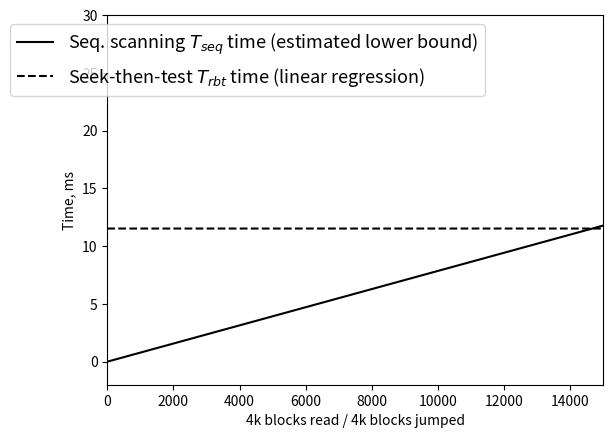

Reproduce this figure in Python. (Note: this script raises an exception after producing the figure.)
import numpy as np
import matplotlib.pyplot as plt

lx=np.array([1.000000e+02,3.000010e+07])
ly=np.array([4.390000e-03,2.946689e+03])

jx=np.array([2.404861e+08,1.205151e+09,8.166068e+07,2.516563e+08,-6.396211e+08,1.039111e+08,2.947634e+07,-7.326647e+08,1.327043e+09,-1.490293e+09,1.408857e+09,-8.176210e+08,8.087028e+08,-7.602585e+08,-4.785428e+07,-2.445648e+08,-3.777592e+08,1.214205e+09,-1.545098e+09,9.997783e+08,4.796851e+08,2.706688e+08,-1.187127e+09,-5.418685e+08,2.528609e+08,1.240276e+09,-4.921687e+08,-8.005417e+08,9.228071e+08,4.951617e+08,-1.510245e+09,1.255570e+09,-4.471710e+08,7.188991e+08,-6.402578e+08,-8.928336e+08,6.288518e+08,-6.107814e+08,3.280268e+08,2.369431e+06,4.640931e+07,-4.106001e+08,1.332232e+09,-1.292372e+09,9.766251e+08,-8.631059e+08,6.105473e+08,5.988659e+08,3.510994e+08,-1.128509e+09,-3.548809e+08,8.307844e+08,-8.578399e+08,6.054753e+08,9.495742e+07,-4.110205e+08,-3.017322e+08,-2.032528e+08,7.419630e+08,6.210749e+08,9.795038e+07,-5.743238e+08,-2.708392e+08,-3.492207e+08,1.445753e+08,1.236387e+09,-1.436013e+09,9.673856e+08,6.256053e+08,-1.107986e+09,9.697550e+08,-1.475469e+09,6.288976e+08,1.545034e+08,-6.203569e+08,-3.480024e+08,1.244923e+09,-9.809631e+06,5.690498e+07,-3.575031e+08,-9.443599e+08,1.655549e+09,-1.674202e+09,1.513255e+08,3.074993e+08,5.682387e+08,-2.596951e+08,5.767131e+06,1.710274e+08,6.762264e+08,-1.520642e+09,2.689778e+08,1.019026e+08,3.560029e+08,-8.024290e+07,2.464780e+08,-5.550940e+08,6.312280e+08,-9.336201e+08,7.051130e+07,-2.827995e+08,3.613492e+07,5.485674e+08,1.521396e+08,1.906383e+08,1.221690e+08,-3.898213e+08,-5.179642e+08,1.123594e+08,-1.389579e+08,1.078058e+09,-1.025959e+09,1.516591e+09,-4.021860e+08,-8.746335e+08,-3.233930e+08,1.660527e+08,1.013155e+09,-3.176258e+08,3.370800e+08,-4.581022e+08,3.092162e+08,6.060578e+08,-3.561996e+08,-1.288306e+09,3.318564e+08,-1.097216e+08,1.101251e+08,1.157043e+09,-1.043342e+09,1.806364e+08,6.802848e+08,-1.007207e+09,9.231623e+08,-1.315059e+09,1.330915e+09,-1.102152e+09,4.426031e+08,8.129510e+08,-9.897930e+08,1.096868e+08,-6.251631e+07,1.317317e+08,-5.212055e+08,1.682781e+09,-7.429019e+08,-8.445985e+08,-1.046912e+08,7.629471e+07,9.852594e+08,3.843034e+07,-1.878490e+08,-8.530081e+08,6.444881e+08,-5.440486e+08,-1.877890e+08,1.170303e+09,-6.537703e+08,-7.766389e+07,1.798622e+08,4.503717e+08,1.029725e+08,-1.287337e+09,1.590649e+09,-1.121349e+09,-4.549121e+08,7.740800e+08,-7.601758e+07,-1.230904e+07,-5.604526e+08,1.081673e+09,9.737773e+07,-6.229689e+08,1.213405e+09,-4.238278e+08,-1.087671e+09,4.705029e+08,8.790574e+08,-1.386321e+09,7.407561e+08,-2.831669e+08,7.995930e+08,-1.594577e+09,1.011309e+09,-7.034025e+08,8.858399e+06,8.235197e+08,4.669005e+08,-6.449119e+08,7.458558e+08,-1.500721e+09,-1.945402e+08,8.488283e+08,-6.405738e+08,1.396108e+09,-2.725206e+08,-1.095486e+09,2.270468e+07,-1.545797e+08,8.457302e+08,-5.377480e+08,7.331349e+08,-1.010417e+09,9.867668e+08,-2.009440e+08,7.132386e+08,-1.009045e+08,2.695589e+08,-5.551876e+08,-1.293267e+09,8.163565e+08,-6.443960e+08,1.265893e+09,-5.842617e+08,1.729542e+08,7.564486e+08,-5.754033e+08,-1.151010e+09,1.223349e+09,-1.220315e+09,1.742330e+09,-2.773717e+08,-1.414855e+09,4.436743e+08,1.229538e+09,-1.874703e+07,1.711538e+08,-1.819473e+09,3.957647e+06,1.776141e+09,-9.737427e+08,-5.337903e+08,5.557506e+08,1.633237e+08,4.529764e+08,3.548066e+08,-1.270921e+09,3.520719e+08,6.243655e+08,3.213747e+08,-1.135154e+09,-5.128032e+08,1.630504e+09,-1.822786e+09,1.050419e+09,-3.440257e+08,1.081146e+09,-1.672468e+09,6.524482e+08,1.570117e+08,-7.452997e+08,2.472942e+08,-1.203600e+08,-1.267140e+07,6.909685e+08,-1.038305e+09,-3.141844e+07,8.621223e+08,-7.102947e+08,-2.746079e+07,4.907795e+08,2.694877e+08,-5.612511e+08,1.240489e+09,-1.520714e+09,1.845251e+09,-5.521885e+08,-8.381099e+08,2.437973e+08,7.217698e+07,-5.167353e+08,1.256127e+09,-4.406263e+08,-1.033715e+09,1.580825e+09,-1.537691e+09,7.697428e+08,5.144874e+08,-1.062676e+09,1.422191e+09,-1.475985e+09,3.395082e+08,-4.779985e+08,5.511392e+08,3.268368e+08,2.129700e+08,-4.871663e+08,2.954183e+08,-8.784328e+08,5.621057e+08,2.679576e+08,-3.876533e+08,1.025552e+09,-2.932935e+08,-1.294648e+09,1.458363e+09,-4.015682e+08,3.006467e+08,-1.333272e+09,1.795754e+09,-1.774660e+09,1.035182e+08,1.098356e+09,-6.780255e+07,-9.301970e+08,5.316976e+08,5.419899e+08,-1.604542e+08,-1.101299e+09,1.626798e+09,-8.857470e+08,-4.297996e+08,-1.811776e+08,7.837381e+08,1.213396e+08,1.456591e+08,-1.150775e+09,1.781657e+09,-1.706406e+09,-7.568316e+07,3.902375e+08,7.090350e+08,-4.633365e+08,-7.316941e+08,4.157415e+08,3.894987e+08,7.266692e+08,1.417332e+07,-1.457338e+09,1.346923e+09,-1.435976e+08,-1.084514e+09,1.450441e+09,-1.192725e+09,9.951666e+08,-1.433281e+09,1.292498e+09,-6.103271e+08,3.597896e+08,3.851577e+08,-1.131013e+09,-3.319989e+08,-4.464186e+07,6.413346e+08,2.577808e+08,7.669773e+07,-9.725729e+08,1.060530e+09,-2.891289e+08,-7.254539e+08,1.178806e+09,1.011086e+08,-1.641889e+07,-1.238056e+09,1.322940e+09,3.993226e+08,-1.042516e+09,9.608372e+07,4.134959e+08,-3.523701e+08,-7.044772e+08,2.698983e+08,7.105991e+08,7.459636e+08,-9.228265e+08,-4.417179e+08,1.266207e+09,-1.583854e+09,1.095439e+09,-5.214865e+08,9.487876e+08,-3.557430e+07,-1.047444e+09,9.041457e+08,-1.347765e+09,1.357821e+09,-1.166640e+09,-3.668126e+08,4.648259e+08,6.917145e+08,-1.092267e+09,1.643632e+09,-1.354661e+09,1.038798e+09,2.116173e+08,1.622376e+08,-7.093629e+08,-8.308983e+08,2.583213e+08,-2.958669e+08,9.642153e+08,-4.461559e+08,-2.596858e+07,-4.726693e+08,2.998077e+08,1.198689e+09,-9.143872e+08,-5.814685e+08,-1.912068e+08,-1.290710e+07,1.044529e+09,5.636223e+08,1.454771e+08,-2.915248e+06,-6.797157e+08,-1.008329e+09,1.160947e+09,3.011277e+08,-1.569100e+09,1.819731e+09,-1.154641e+09,-5.138834e+08,1.315879e+09,-3.618183e+08,5.249148e+08,-6.199871e+08,-1.995808e+08,-1.844480e+08,6.965983e+08,5.874052e+07,-4.803150e+08,-4.866700e+08,-3.874154e+08,1.641200e+09,-9.593393e+08,-8.760772e+07,6.924050e+08,2.737571e+08,-6.690762e+08,3.072397e+08,4.548085e+08,-1.578073e+09,6.769035e+08,6.002855e+08,3.725372e+08,-1.762379e+09,1.351523e+09,-4.200411e+08,4.922741e+08,-2.361905e+07,-7.477936e+08,-6.623674e+08,1.609981e+09,-1.579398e+09,1.123298e+09,-1.258760e+07,-5.190141e+07,-1.029808e+09,1.756490e+09,-1.502787e+09,9.824577e+08,-6.773506e+08,1.580269e+08,5.950423e+08,-1.183634e+09,1.346171e+09,-1.446091e+09,1.462296e+09,-5.275554e+08,-1.616416e+08,-1.839894e+08,-7.274696e+07,2.138108e+08,6.868726e+08,-1.425987e+09,3.923896e+08,8.780189e+08,-7.446368e+07,1.663069e+08,-7.771907e+08,-9.808273e+07,-5.814866e+08,7.079256e+08,-6.355852e+08,-1.340098e+07,1.831224e+09,-6.481728e+08,-6.530239e+07,6.074571e+08,-8.452084e+08,5.793945e+08,-5.575688e+08,6.249247e+08,-1.410062e+09,3.747346e+07,1.588774e+09,-6.389108e+07,-1.602576e+09,1.097545e+09,-5.914465e+08,3.832664e+08,9.135556e+08,-6.641934e+08,5.970773e+08,-5.470554e+08,-1.366549e+08,-9.640583e+08,3.309635e+08,-2.111186e+08,1.349732e+09,-4.462272e+08,-3.092013e+08,7.682456e+08,-1.691827e+09,1.008739e+09,7.548446e+08,-5.456164e+07,-1.592959e+09,6.895422e+08,5.528955e+08,-2.906839e+08,-8.785469e+08,-4.673353e+06,3.342407e+08,-1.411255e+08,3.280011e+07,-2.244688e+08,-2.050166e+08,5.777082e+08,8.730763e+08,-7.964630e+08,9.609746e+08,-3.608518e+08,6.868272e+08,-5.894318e+08,-9.079072e+08,5.501723e+08,5.939935e+08,-5.769437e+08,3.390537e+08,-2.037578e+08,-1.023171e+09,2.985245e+07,5.644878e+08,-5.675140e+08,1.038591e+09,-8.281513e+08,1.331450e+09,-3.604095e+08,-1.386090e+08,-2.631387e+08,-6.510935e+08,1.130328e+09,-2.678120e+08,-3.168527e+08,9.892023e+08,-2.350119e+08,-5.413215e+08,7.841857e+08,-1.804787e+09,3.317548e+08,-1.227733e+07,1.303671e+09,-2.909699e+07,-1.472934e+09,7.142391e+08,-7.430457e+08,1.030764e+09,-8.392510e+08,6.335357e+08,-5.837078e+08,1.104475e+09,-3.896352e+08,-5.538553e+08,-4.785211e+08,9.963760e+08,6.786943e+08,-1.306672e+09,1.803418e+08,3.182848e+08,7.022022e+08,-8.279684e+07,-3.328087e+08,-3.149536e+08,-3.506089e+08,-4.557029e+08,4.802902e+08,-3.916623e+08,7.625422e+08,-6.890493e+08,-4.896602e+07,1.094297e+09,-7.013266e+08,1.060746e+09,-8.883251e+08,-2.677680e+07,-3.724982e+08,3.221543e+08,1.197945e+09,-1.211749e+09,9.556900e+08,-1.533246e+09,8.668394e+07,3.720964e+08,6.038220e+07,-5.857957e+08,1.562431e+09,-1.408407e+09,2.550156e+08,-4.047110e+08,1.057361e+09,-9.963073e+08,1.466017e+09,-1.422931e+09,6.422642e+08,-6.441583e+08,-1.190673e+08,1.316513e+09,-1.229779e+09,8.374334e+08,6.274635e+08,-1.472704e+09,-2.179473e+07,1.200954e+08,1.347609e+09,-7.161614e+08,-1.006399e+08,1.169070e+09,-3.940071e+08,-1.050178e+09,-4.267956e+07,5.616830e+08,-4.359407e+08,-1.499541e+08,1.127738e+09,-3.755585e+08,-7.357498e+08,5.426849e+08,3.635180e+08,-4.807342e+08,1.379739e+08,-7.266043e+08,4.764836e+08,-3.495340e+08,-2.051703e+06,1.118748e+09,-1.187651e+09,7.283949e+07,2.877770e+08,-4.639046e+08,1.104231e+09,-1.232243e+09,1.691700e+07,1.276395e+09,-1.306106e+09,1.558485e+09,-1.587250e+09,7.407375e+08,5.800711e+08,1.662267e+08,-3.094407e+08,5.373915e+08,-1.419574e+09,1.402102e+09,-1.566088e+09,1.661689e+09,-1.120940e+09,-3.483124e+08,2.508487e+08,-5.634634e+08,1.124479e+09,3.888225e+08,-1.484026e+09,1.794921e+09,3.928851e+07,-1.486078e+09,7.661849e+08,-1.148362e+09,7.342452e+08,1.053962e+09,-1.612267e+09,-1.150486e+08,1.775244e+09,-1.595350e+09,9.673881e+08,6.630962e+08,-3.686493e+07,-6.198618e+08,-7.436500e+08,5.432061e+08,-4.536351e+08,1.094393e+09,-1.066886e+09,2.742745e+08,3.490115e+08,-6.794486e+08,-1.756174e+07,1.375555e+09,-1.027761e+09,2.332869e+08,6.181333e+08,-1.662849e+09,4.281510e+08,1.281591e+09,-6.188679e+07,-1.486086e+09,-2.044873e+08,7.042981e+08,-4.869643e+08,5.297579e+08,-3.892236e+08,4.825245e+07,2.207508e+08,-5.675048e+08,6.003862e+08,1.188139e+09,-1.857934e+09,3.695628e+08,5.682771e+08,-6.480586e+08,1.106727e+09,1.146420e+08,-1.507191e+09,3.984137e+07,1.949580e+08,7.953458e+08,-6.396072e+08,3.713547e+08,2.341739e+07,4.801154e+08,6.046417e+08,-1.505933e+09,7.707915e+08,-9.207325e+08,-2.243423e+08,7.089048e+08,-2.593345e+08,-4.288296e+08,1.413203e+09,-7.462988e+08,1.009282e+08,1.023979e+09,-6.980464e+08,3.216791e+08,4.564745e+08,-9.766017e+07,-6.376657e+08,5.520659e+08,-1.681623e+09,1.245699e+08,-9.599263e+07,1.378630e+09,4.525343e+07,3.503417e+08,-5.350538e+08,4.341699e+08,-1.001796e+09,9.728226e+08,-1.341959e+09,1.169105e+09,-6.945456e+08,-7.373173e+08,1.810656e+09,-1.877279e+09,2.954754e+08,1.586313e+09,-1.362333e+09,2.300993e+08,1.157484e+09,-1.902655e+09,1.437326e+09,-8.890718e+08,1.074849e+09,-1.214246e+09,-3.734342e+08,1.337365e+09,-1.311906e+09,9.424253e+08,-6.409394e+07,-8.460449e+08,8.730367e+08,-1.600866e+08,7.265435e+08,-1.229193e+09,1.902552e+08,1.914897e+08,-6.010651e+08,1.141984e+09,-9.831713e+08,1.050110e+07,3.575641e+08,4.697667e+08,-7.268162e+08,2.073604e+07,5.460126e+08,-2.373824e+08,-5.404343e+08,1.331163e+09,-7.283044e+06,-1.336476e+09,1.188075e+09,-5.234825e+08,-2.720225e+08,3.093988e+08,4.097553e+08,-8.394152e+08,-3.067611e+08,1.245333e+09,1.030101e+08,-3.708550e+08,3.992880e+08,-1.171437e+09,-3.369831e+08,9.318730e+08,-2.531466e+08,-3.406864e+08,1.317321e+09,-1.048170e+09,9.952563e+08,3.341499e+08,-1.037669e+09,-7.946633e+08,8.039166e+08,3.829983e+08,-7.739272e+08,1.349929e+09,-1.807909e+09,6.391636e+08,5.336089e+08,1.383329e+08,-6.973123e+08,-2.318416e+08,-3.851496e+08,1.178149e+09,7.755719e+07,2.460567e+07,3.387338e+08,-2.292039e+08,-8.775451e+08,4.417439e+08,-6.000589e+08,-2.842986e+08,1.223832e+09,-1.131001e+09,6.475744e+08,-7.888811e+08,4.818382e+08,-1.825880e+08,1.164739e+08,-4.764306e+08,1.515619e+08,1.226288e+09,-1.271094e+09,9.554785e+08,-5.381969e+08,1.024626e+08,1.579240e+08,-3.925809e+08,9.355846e+08,-1.261992e+09,1.699277e+09,-1.715253e+09,2.657328e+08,1.508086e+09,-7.310623e+08,5.372485e+08,-6.147919e+08,-3.923286e+08,3.080446e+08,6.551467e+08,4.941531e+07,-2.920144e+08,1.768896e+08,-6.802776e+08,7.244688e+08,-1.323020e+09,4.843665e+08,-5.532597e+08,4.479174e+08,6.008404e+08,-1.223649e+09,7.934378e+08,-3.203548e+08,-3.472590e+08,1.748916e+09,-8.585517e+08,-2.447965e+08,-2.406434e+08,8.963511e+08,-1.262737e+09,2.569310e+08,6.421031e+08,-1.024465e+09,7.166223e+08,2.705591e+06,1.979982e+08,-6.996544e+08,1.535397e+09,-1.943303e+08,-3.916098e+08,4.306044e+07,-1.449150e+08,-6.836242e+08,2.199500e+08,-6.312342e+08,4.084461e+07,8.504555e+08,-3.408262e+08,-5.124151e+08,1.492331e+09,2.600142e+08,-1.736064e+09,1.382855e+08,-6.034064e+07,-1.297977e+08,1.276350e+08,1.034633e+09,-3.745942e+08,-3.069668e+08,-2.254129e+07,3.161940e+08,1.439227e+08,6.195618e+08,-9.022291e+08,1.054503e+09,-1.525216e+09,1.443253e+09,-1.598676e+09,1.018116e+07,1.054964e+09,-3.676071e+07,5.324160e+07,-1.043476e+09,1.427099e+09,2.731916e+08,-1.674710e+09,1.273985e+09,-8.298781e+08,-6.201140e+07,7.615698e+08,-1.097113e+09,4.044334e+06,9.790311e+08,-9.588278e+08,1.376622e+08,8.492334e+08,-1.025151e+09,1.366253e+09,-1.478886e+09,6.214071e+08,-6.098130e+08,5.968746e+08,9.592883e+08,-1.842096e+08,-1.113960e+08,-1.336919e+08,4.380578e+08,-8.156269e+08,2.211572e+08,4.482390e+08,4.332955e+08,-1.769129e+09,3.075221e+08,-4.162223e+08,1.417537e+09,-1.372811e+09,1.816118e+09,-1.215529e+09,-5.520588e+07,-3.933774e+08,1.693525e+09,-1.346278e+09,-1.953746e+08,5.250723e+08,-1.576219e+08,-5.771243e+07,-5.792196e+08,7.707520e+08,-8.389426e+08,1.848945e+09,-3.674076e+08,-1.448756e+09,2.983357e+08,5.918807e+08,3.205600e+08,3.808982e+08,-1.495336e+09,5.646593e+08,-4.347288e+08,6.793459e+08,-9.406269e+08,-1.433309e+06,8.637424e+08,-4.391464e+08,-4.176556e+08,1.337955e+08,3.355258e+08,1.204504e+09,-8.877747e+08,2.803199e+08,8.111261e+08,-1.341734e+09,1.081526e+09,-1.531732e+09,1.330822e+09,-1.223580e+09,5.580391e+08,5.576443e+08,-2.588692e+08,-2.809035e+08])
jy=np.array([2.568234e+01,2.108939e+01,1.443922e+01,1.134912e+01,2.339257e+01,1.178015e+01,1.177985e+01,1.338991e+01,2.324105e+01,2.749756e+01,2.123758e+01,2.124368e+01,1.763869e+01,1.991474e+01,1.372349e+01,1.792076e+01,1.592727e+01,2.668869e+01,1.886655e+01,1.959501e+01,2.074336e+01,9.848071e+00,2.500806e+01,1.063679e+01,1.421633e+01,2.122107e+01,1.601108e+01,1.665690e+01,1.622924e+01,1.942713e+01,1.963962e+01,1.860054e+01,1.909585e+01,1.825821e+01,1.883918e+01,1.765984e+01,1.874352e+01,1.585266e+01,1.706224e+01,8.554232e+00,1.291537e+01,1.930175e+01,2.567022e+01,1.696480e+01,1.961298e+01,1.429286e+01,1.358412e+01,2.251293e+01,1.813669e+01,2.339005e+01,9.410806e+00,2.240099e+01,2.286881e+01,1.503544e+01,6.286979e+00,1.060088e+01,1.109467e+01,7.249910e+00,1.851509e+01,1.764960e+01,1.740233e+01,1.234062e+01,1.354391e+01,9.662778e+00,7.969672e+00,1.835975e+01,2.414118e+01,1.385263e+01,1.724090e+01,2.659031e+01,2.377937e+01,2.118660e+01,1.254967e+01,7.852336e+00,1.585245e+01,9.580989e+00,2.045214e+01,1.428715e+01,1.469979e+01,1.211827e+01,2.181845e+01,2.355387e+01,2.082576e+01,7.178625e+00,1.415102e+01,1.349466e+01,1.338911e+01,1.049323e+01,1.226425e+01,1.421122e+01,2.119970e+01,1.333798e+01,1.513025e+01,1.724203e+01,1.333095e+01,1.370204e+01,1.893105e+01,2.063874e+01,2.110447e+01,5.803649e+00,9.145057e+00,1.226568e+01,1.583399e+01,8.849359e+00,1.418742e+01,1.619528e+01,1.785866e+01,2.087472e+01,1.379757e+01,1.567125e+01,1.455898e+01,2.420082e+01,2.589622e+01,1.746159e+01,1.650658e+01,1.244007e+01,1.351916e+01,2.056238e+01,1.438855e+01,1.600120e+01,1.948000e+01,1.900357e+01,1.753384e+01,2.068477e+01,2.166063e+01,1.089053e+01,1.574190e+01,1.023061e+01,2.652959e+01,1.842619e+01,1.519961e+01,2.189540e+01,2.472249e+01,1.926872e+01,2.535832e+01,2.661342e+01,2.461425e+01,1.458888e+01,1.873068e+01,2.030626e+01,1.047103e+01,1.032393e+01,8.750263e+00,1.865317e+01,2.508474e+01,1.497227e+01,1.305834e+01,1.345523e+01,1.431833e+01,1.773829e+01,1.324274e+01,1.832031e+01,1.588860e+01,1.769555e+01,1.787887e+01,1.394043e+01,1.928986e+01,1.943088e+01,1.557533e+01,9.387947e+00,2.023065e+01,6.357012e+00,2.149952e+01,1.941205e+01,2.003989e+01,1.863896e+01,1.779766e+01,1.021068e+01,9.200480e+00,1.897631e+01,2.500795e+01,6.891499e+00,1.159739e+01,1.905834e+01,1.494299e+01,1.741067e+01,1.428833e+01,1.653011e+01,2.712513e+01,1.411858e+01,1.424588e+01,2.180103e+01,2.249571e+01,2.078892e+01,2.142146e+01,9.997240e+00,1.532815e+01,1.348575e+01,1.682841e+01,1.877584e+01,2.466128e+01,1.146586e+01,1.630078e+01,1.097844e+01,2.634446e+01,1.017596e+01,2.316532e+01,1.303588e+01,1.165879e+01,1.538949e+01,1.536577e+01,2.109839e+01,1.372955e+01,1.386727e+01,1.192832e+01,1.286411e+01,7.088477e+00,1.847589e+01,1.991885e+01,1.794219e+01,1.397110e+01,1.972243e+01,2.720012e+01,2.056792e+01,1.670883e+01,1.529224e+01,1.531671e+01,2.650036e+01,1.982982e+01,1.931976e+01,2.165721e+01,1.093851e+01,2.033183e+01,1.597956e+01,2.032582e+01,1.338751e+01,1.721062e+01,2.692077e+01,1.164391e+01,2.152371e+01,2.378083e+01,1.990010e+01,1.321299e+01,8.003972e+00,1.621482e+01,2.171836e+01,2.693638e+01,1.310383e+01,1.678220e+01,2.022478e+01,2.058690e+01,1.965735e+01,2.680644e+01,2.959119e+01,1.957294e+01,1.105327e+01,2.463730e+01,2.533660e+01,2.079347e+01,9.149162e+00,1.725911e+01,1.301283e+01,1.621662e+01,1.331832e+01,2.127187e+01,1.788266e+01,5.059756e+00,1.363561e+01,1.584896e+01,6.196015e+00,2.025304e+01,1.227901e+01,1.087442e+01,1.724471e+01,2.087557e+01,2.364471e+01,2.062898e+01,1.453028e+01,1.021364e+01,1.369671e+01,1.111085e+01,2.560150e+01,1.866073e+01,2.062152e+01,1.888581e+01,2.427789e+01,1.535189e+01,1.678889e+01,2.166180e+01,2.265167e+01,2.769565e+01,1.011898e+01,2.005781e+01,1.795066e+01,1.310793e+01,9.910946e+00,2.133398e+01,1.634534e+01,2.087134e+01,2.105933e+01,1.593190e+01,1.655088e+01,1.725473e+01,9.197136e+00,2.255798e+01,2.636405e+01,1.809784e+01,1.804484e+01,2.335453e+01,3.079369e+01,3.089204e+01,1.288833e+01,2.373328e+01,1.437591e+01,1.485035e+01,1.622371e+01,2.024614e+01,1.681780e+01,2.350167e+01,2.780034e+01,1.444356e+01,1.603049e+01,1.652244e+01,1.580075e+01,8.266900e+00,7.660790e+00,2.121204e+01,2.141889e+01,2.545628e+01,8.288380e+00,1.411275e+01,1.831651e+01,1.061495e+01,1.447458e+01,1.635529e+01,1.284730e+01,1.315833e+01,1.133396e+01,2.609710e+01,2.540166e+01,1.383463e+01,1.794901e+01,2.042389e+01,2.490951e+01,1.752137e+01,2.628747e+01,2.528420e+01,2.066123e+01,1.468077e+01,1.402807e+01,2.105731e+01,9.048737e+00,1.112467e+01,1.165215e+01,7.888868e+00,1.582374e+01,1.883457e+01,1.744042e+01,1.158199e+01,1.980226e+01,1.920032e+01,1.200460e+01,1.112126e+01,1.616044e+01,1.789697e+01,1.577560e+01,1.863130e+01,9.608678e+00,1.514420e+01,9.837581e+00,1.415123e+01,1.365067e+01,2.007828e+01,2.428713e+01,1.900810e+01,1.503684e+01,2.089760e+01,2.293287e+01,1.871756e+01,1.186779e+01,1.596776e+01,1.601900e+01,2.476074e+01,2.466416e+01,1.871564e+01,2.026722e+01,1.563884e+01,1.429278e+01,1.290974e+01,1.443059e+01,1.970451e+01,2.130972e+01,2.057530e+01,1.777104e+01,9.779918e+00,1.724397e+01,1.562609e+01,2.168748e+01,9.894448e+00,1.479913e+01,1.448541e+01,1.180688e+01,6.741701e+00,1.334057e+01,1.115873e+01,1.797837e+01,1.775647e+01,1.264334e+01,1.712986e+01,3.976510e+00,1.648149e+01,2.152819e+01,1.226528e+01,9.029710e+00,2.226986e+01,1.971833e+01,2.396132e+01,1.181905e+01,2.077654e+01,2.627028e+01,1.882891e+01,2.046014e+01,1.718765e+01,1.612599e+01,1.853967e+01,1.783557e+01,1.159304e+01,1.433926e+01,2.019306e+01,1.408634e+01,1.510412e+01,1.312068e+01,1.283823e+01,2.396891e+01,2.038562e+01,9.794572e+00,1.342428e+01,1.714952e+01,1.830493e+01,1.961855e+01,1.797912e+01,2.734650e+01,1.884957e+01,2.011716e+01,1.933296e+01,2.643508e+01,1.683968e+01,1.177801e+01,1.646687e+01,1.084307e+01,1.939895e+01,1.896481e+01,2.789179e+01,2.421923e+01,1.508642e+01,1.056347e+01,1.613422e+01,2.245195e+01,3.056920e+01,2.419873e+01,2.091331e+01,1.199577e+01,6.785613e+00,1.988122e+01,2.215662e+01,1.729497e+01,2.189584e+01,2.691355e+01,1.646526e+01,1.377564e+01,8.226167e+00,8.756760e+00,9.856084e+00,2.266296e+01,2.300251e+01,1.050761e+01,1.498948e+01,9.910641e+00,1.613647e+01,1.849513e+01,1.183521e+01,1.517260e+01,1.485798e+01,1.598663e+01,6.326668e+00,2.328897e+01,1.969167e+01,1.086647e+01,1.817374e+01,1.407773e+01,1.800926e+01,1.839669e+01,1.877573e+01,2.057753e+01,1.368577e+01,2.578436e+01,8.194200e+00,2.146904e+01,2.109071e+01,1.945066e+01,1.044474e+01,1.886194e+01,2.222419e+01,1.435533e+01,1.609603e+01,1.198944e+01,1.440389e+01,9.847325e+00,1.310846e+01,1.847497e+01,1.116010e+01,8.777812e+00,1.899645e+01,2.096219e+01,1.808027e+01,2.292263e+01,1.612220e+01,2.037816e+01,1.821642e+01,1.380127e+01,1.299292e+01,2.044490e+01,8.091800e+00,1.210248e+01,1.426741e+01,1.579529e+01,1.169323e+01,1.775806e+01,1.173770e+01,1.779472e+01,1.425521e+01,1.454469e+01,1.392171e+01,2.212744e+01,2.266439e+01,1.985419e+01,1.990488e+01,1.230171e+01,2.125878e+01,1.763212e+01,1.762828e+01,1.716224e+01,1.316242e+01,1.328530e+01,1.581449e+01,1.625964e+01,1.460071e+01,1.996327e+01,1.098358e+01,1.309867e+01,1.900364e+01,2.154391e+01,2.055981e+01,1.600618e+01,1.945364e+01,2.029008e+01,1.772110e+01,2.226683e+01,1.480840e+01,2.639330e+01,1.409885e+01,1.243247e+01,2.601141e+01,1.181619e+01,1.823290e+01,1.603865e+01,2.180888e+01,2.217359e+01,1.395002e+01,1.805025e+01,1.155691e+01,2.106909e+01,1.999150e+01,1.541734e+01,1.050021e+01,1.929704e+01,2.061717e+01,2.128153e+01,1.378651e+01,1.788560e+01,2.185844e+01,1.366687e+01,9.372206e+00,1.792855e+01,9.076805e+00,1.104511e+01,1.089767e+01,1.677761e+01,1.644063e+01,1.873889e+01,1.421365e+01,1.659499e+01,1.845606e+01,1.703386e+01,2.146003e+01,7.812342e+00,1.589719e+01,1.219307e+01,1.816355e+01,2.478215e+01,1.864104e+01,1.890674e+01,1.064572e+01,1.274994e+01,7.557407e+00,2.120807e+01,2.284069e+01,2.101732e+01,1.448510e+01,1.205734e+01,1.586261e+01,1.411726e+01,1.901409e+01,2.036566e+01,1.396580e+01,1.170706e+01,1.326736e+01,2.579248e+01,1.730124e+01,2.131345e+01,1.871781e+01,2.421348e+01,1.032323e+01,1.226808e+01,2.530232e+01,2.086887e+01,7.403520e+00,2.722116e+01,1.750169e+01,2.281527e+01,4.762348e+00,1.266005e+01,1.471558e+01,1.603156e+01,2.019260e+01,1.519541e+01,2.120697e+01,1.480565e+01,1.517220e+01,1.611727e+01,8.527471e+00,1.714405e+01,1.043303e+01,9.072933e+00,5.741715e+00,1.991410e+01,1.576296e+01,1.376050e+01,1.449772e+01,1.557365e+01,1.488797e+01,1.899543e+01,1.375049e+01,1.698596e+01,1.790606e+01,2.309236e+01,1.906113e+01,1.763296e+01,1.839184e+01,1.219080e+01,1.017176e+01,1.584252e+01,2.148539e+01,2.126009e+01,2.909977e+01,2.654804e+01,2.423280e+01,1.142195e+01,8.773990e+00,1.899067e+01,1.590210e+01,1.020778e+01,2.316489e+01,2.379962e+01,1.222730e+01,2.597706e+01,2.273452e+01,1.624549e+01,1.159208e+01,1.690925e+01,2.087786e+01,1.001737e+01,2.607799e+01,2.254061e+01,1.989007e+01,2.284863e+01,7.922554e+00,2.120552e+01,2.144457e+01,1.288605e+01,1.191138e+01,1.610032e+01,2.023928e+01,1.704659e+01,1.807690e+01,2.203209e+01,6.829333e+00,2.613494e+01,2.118540e+01,1.114093e+01,1.763016e+01,2.490806e+01,1.038288e+01,1.874900e+01,1.582467e+01,2.033787e+01,1.474572e+01,2.002136e+01,2.012247e+01,1.264049e+01,1.184238e+01,5.455310e+00,1.458711e+01,1.645602e+01,1.608072e+01,2.368095e+01,2.708094e+01,1.385160e+01,1.860936e+01,1.861837e+01,1.599350e+01,9.762724e+00,2.788046e+01,1.346587e+01,1.087048e+01,1.726995e+01,1.882987e+01,1.265991e+01,8.804846e+00,1.981944e+01,1.314476e+01,2.584235e+01,1.336248e+01,1.543642e+01,1.067596e+01,1.738520e+01,1.643104e+01,1.957322e+01,2.065139e+01,1.679716e+01,1.543023e+01,2.246720e+01,1.754302e+01,1.192661e+01,1.596528e+01,1.228158e+01,2.171316e+01,2.071537e+01,1.933781e+01,1.315696e+01,7.997968e+00,2.048594e+01,1.185084e+01,1.922067e+01,2.169132e+01,1.517502e+01,2.461324e+01,2.032328e+01,2.083708e+01,1.933203e+01,1.847205e+01,1.370971e+01,2.607819e+01,2.374711e+01,9.334610e+00,2.765462e+01,2.805271e+01,1.578358e+01,2.130512e+01,2.302780e+01,1.946202e+01,1.903810e+01,2.621185e+01,2.664967e+01,1.338686e+01,2.021816e+01,2.520634e+01,1.941877e+01,1.106172e+01,1.252556e+01,1.448511e+01,1.720628e+01,1.787231e+01,1.812666e+01,1.166979e+01,8.390063e+00,2.046150e+01,1.864125e+01,1.640216e+01,6.017654e+00,1.565440e+01,1.461934e+01,1.414148e+01,8.185451e+00,2.076802e+01,1.064911e+01,1.615709e+01,2.355659e+01,1.301608e+01,1.851607e+01,1.521131e+01,1.305390e+01,1.482527e+01,1.400987e+01,1.355048e+01,1.330237e+01,1.697866e+01,1.771734e+01,1.487186e+01,1.143713e+01,2.090321e+01,2.095347e+01,1.514278e+01,1.475088e+01,1.021423e+01,1.454744e+01,1.970215e+01,2.320413e+01,1.561865e+01,1.633206e+01,2.464898e+01,1.329663e+01,1.981420e+01,1.251439e+01,1.711041e+01,2.592863e+01,2.237443e+01,1.134219e+01,1.524391e+01,1.204215e+01,1.600535e+01,1.460238e+01,1.645462e+01,2.011754e+01,1.651274e+01,6.410250e+00,1.978394e+01,1.955731e+01,1.742710e+01,1.816099e+01,1.373042e+01,1.736678e+01,2.294356e+01,2.365509e+01,1.539992e+01,1.964076e+01,1.753920e+01,1.705164e+01,1.117053e+01,1.519933e+01,1.606819e+01,2.366886e+01,1.692206e+01,2.331806e+01,2.053227e+01,6.878688e+00,8.903629e+00,1.448523e+01,1.512937e+01,2.655944e+01,2.384895e+01,2.147320e+01,8.233952e+00,2.328785e+01,2.136610e+01,1.725931e+01,2.204192e+01,1.735527e+01,1.898406e+01,1.863347e+01,6.938240e+00,1.678252e+01,1.061513e+01,2.236154e+01,2.486261e+01,2.595275e+01,9.798461e+00,1.480979e+01,2.017202e+01,1.312424e+01,2.195820e+01,1.312742e+01,1.757751e+01,8.964386e+00,2.400182e+01,1.692411e+01,1.639140e+01,9.613429e+00,1.663773e+01,1.862919e+01,9.498130e+00,2.154036e+01,1.578511e+01,1.591034e+01,1.101677e+01,1.418487e+01,2.117098e+01,2.915163e+01,1.222978e+01,1.207925e+01,6.990135e+00,1.717911e+01,1.910267e+01,9.700570e+00,2.076065e+01,1.213829e+01,1.839436e+01,1.209736e+01,1.839945e+01,2.197385e+01,1.540067e+01,2.863187e+01,1.000879e+01,1.563139e+01,1.396634e+01,1.643327e+01,1.582197e+01,9.292192e+00,1.230314e+01,6.380973e+00,1.523103e+01,1.509680e+01,1.742174e+01,1.620016e+01,2.161185e+01,2.229240e+01,2.635615e+01,2.813712e+01,1.072655e+01,1.758381e+01,8.714021e+00,1.412172e+01,2.337930e+01,1.850920e+01,1.731169e+01,2.212467e+01,1.928572e+01,2.157352e+01,1.478477e+01,1.262300e+01,1.443709e+01,1.088654e+01,1.869597e+01,1.942544e+01,1.558200e+01,2.191125e+01,1.695871e+01,2.612679e+01,1.712959e+01,2.101649e+01,1.391778e+01,1.203995e+01,2.290807e+01,1.275294e+01,9.135380e+00,7.701740e+00,1.271437e+01,2.137885e+01,9.720520e+00,1.265519e+01,1.838200e+01,2.290751e+01,1.796891e+01,1.369651e+01,2.643503e+01,1.894336e+01,2.851703e+01,2.550853e+01,1.233852e+01,1.417622e+01,3.017215e+01,2.666400e+01,1.303022e+01,1.285767e+01,1.399946e+01,8.230211e+00,1.677842e+01,1.361255e+01,2.226144e+01,2.821895e+01,1.241890e+01,2.095135e+01,1.587187e+01,2.135094e+01,1.550426e+01,1.974702e+01,2.667868e+01,2.033202e+01,1.572296e+01,2.210078e+01,1.853911e+01,3.141433e+00,1.720185e+01,1.403820e+01,1.515117e+01,1.486987e+01,1.376032e+01,1.682884e+01,1.747885e+01,1.525849e+01,2.302023e+01,2.163275e+01,2.253217e+01,1.996450e+01,1.790606e+01,1.995835e+01,1.259068e+01,1.607823e+01,1.436332e+01,1.682615e+01])
jxx=np.array([0,30000000])
jyy=jxx*(7.911702e-09)+(1.152241e+01)

plt.figure(1)
plt.ylabel("Time, ms")
plt.xlabel("4k blocks read / 4k blocks jumped")
lrp,=plt.plot(lx/8,ly,c='black',ls='solid')
grp,=plt.plot(jxx/8,jyy,c='black',ls='dashed')
xmin,xmax,ymin,ymax = plt.axis()
plt.axis((-1,15000,-2,30))
plt.legend([lrp,grp],['Seq. scanning $T_{seq}$ time (estimated lower bound)','Seek-then-test $T_{rbt}$ time (linear regression)'],bbox_to_anchor=(0.78, 1),prop={'size':13})
plt.savefig('processing-time-hdd.png',type='png',dpi=200)

plt.show()